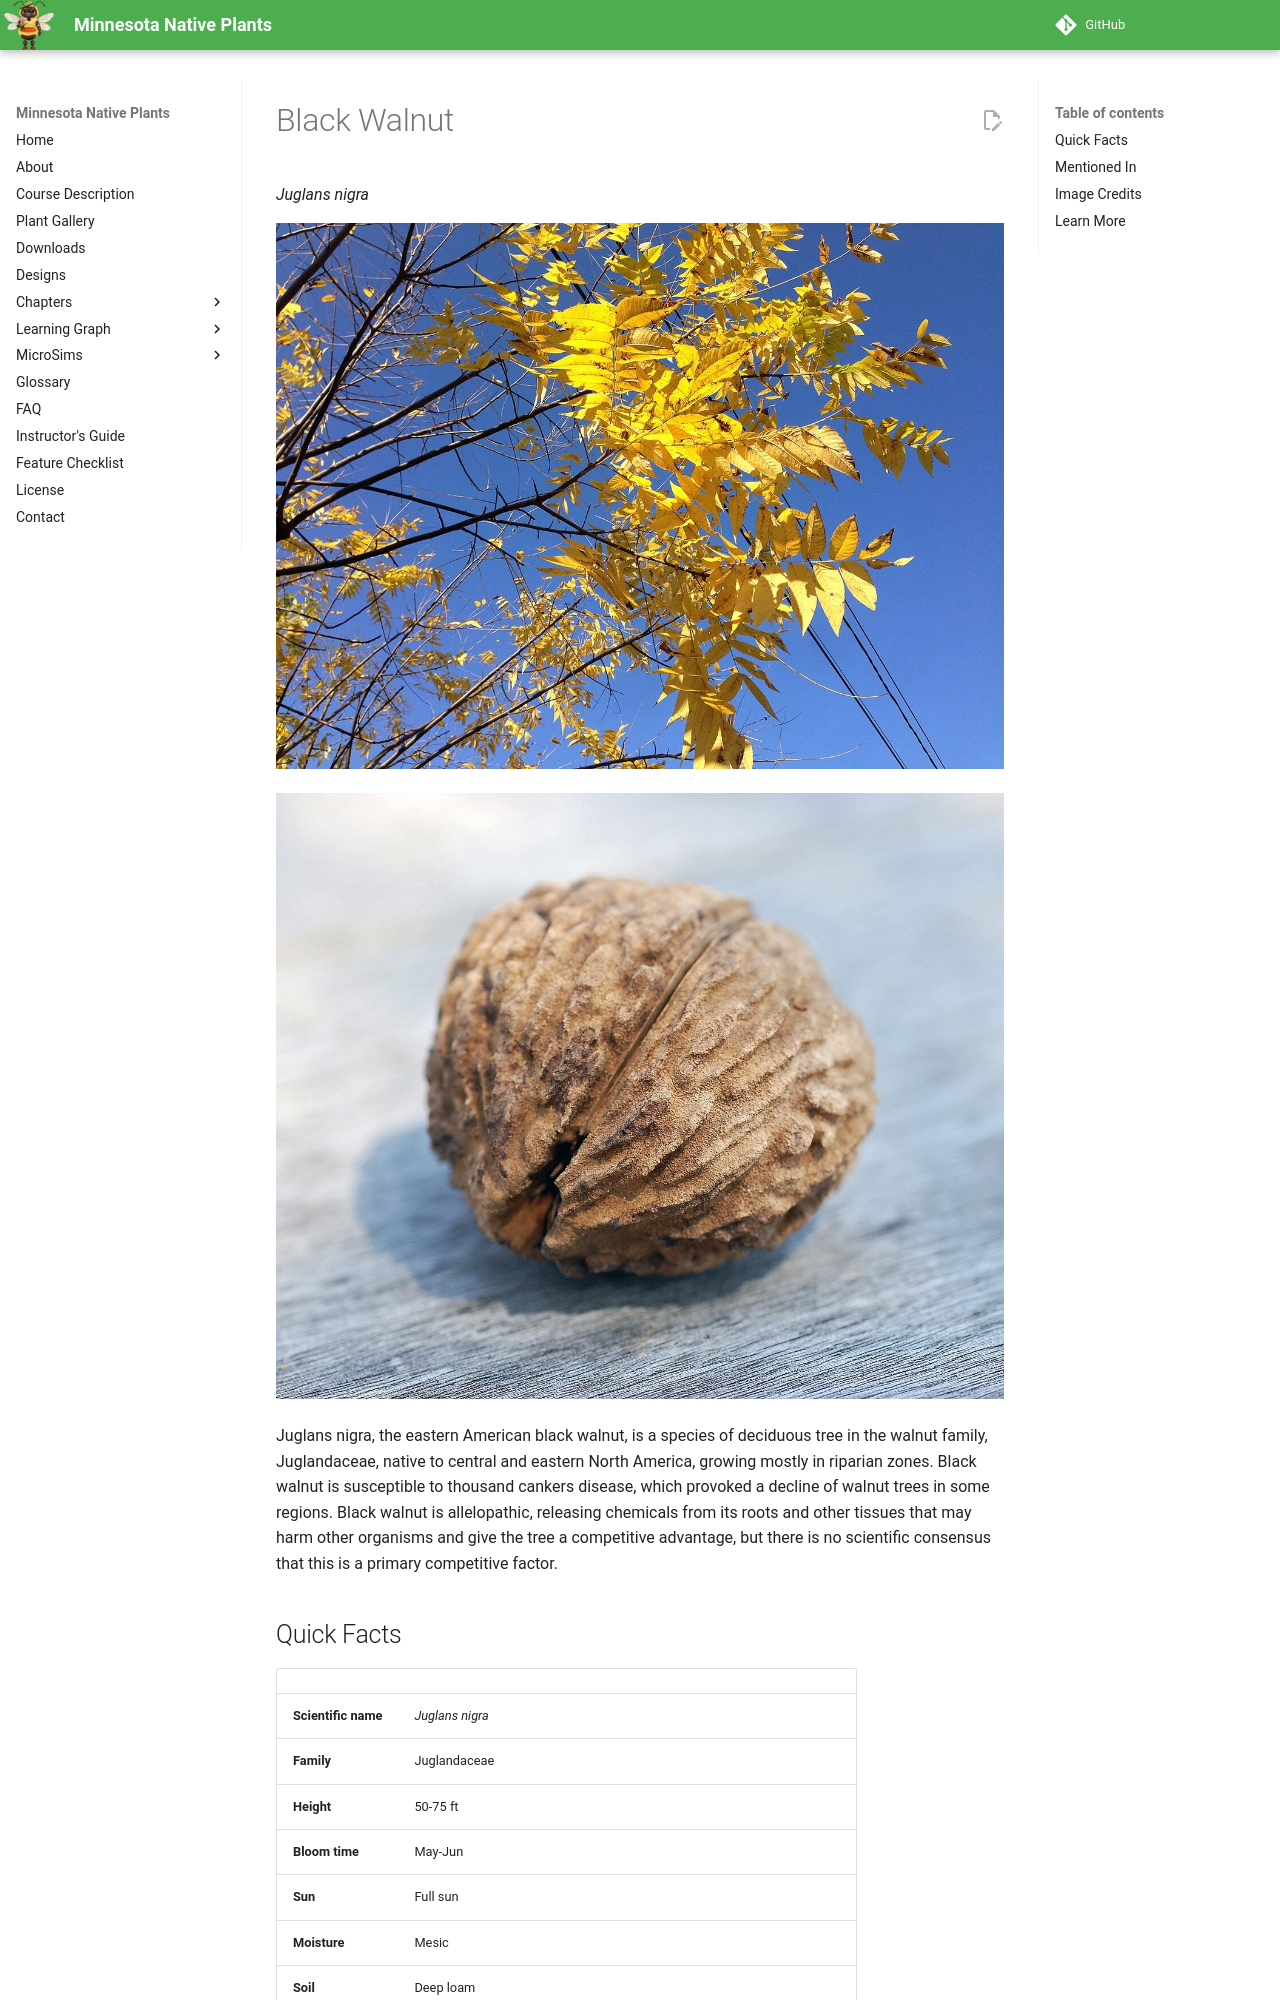

repository: arunbatchu/minnesota-native-plants · page: plants/black-walnut/index.html · generator: mkdocs

# Black Walnut

*Juglans nigra*



![Black Walnut foliage during autumn along Fireside Avenue in Ewing, New Jersey](img/black-walnut-1.jpg)

![A picture of a nut of the Black Walnuten (Juglans nigra en ) tree. Photo taken at the Chanticleer Garden where it was id](img/black-walnut-2.jpg)

Juglans nigra, the eastern American black walnut, is a species of deciduous tree in the walnut family, Juglandaceae, native to central and eastern North America, growing mostly in riparian zones.
Black walnut is susceptible to thousand cankers disease, which provoked a decline of walnut trees in some regions. Black walnut is allelopathic, releasing chemicals from its roots and other tissues that may harm other organisms and give the tree a competitive advantage, but there is no scientific consensus that this is a primary competitive factor.

## Quick Facts

| | |
|---|---|
| **Scientific name** | *Juglans nigra* |
| **Family** | Juglandaceae |
| **Height** | 50-75 ft |
| **Bloom time** | May-Jun |
| **Sun** | Full sun |
| **Moisture** | Mesic |
| **Soil** | Deep loam |
| **Wildlife value** | Nuts for squirrels; roots release juglone, which suppresses some neighbors |
